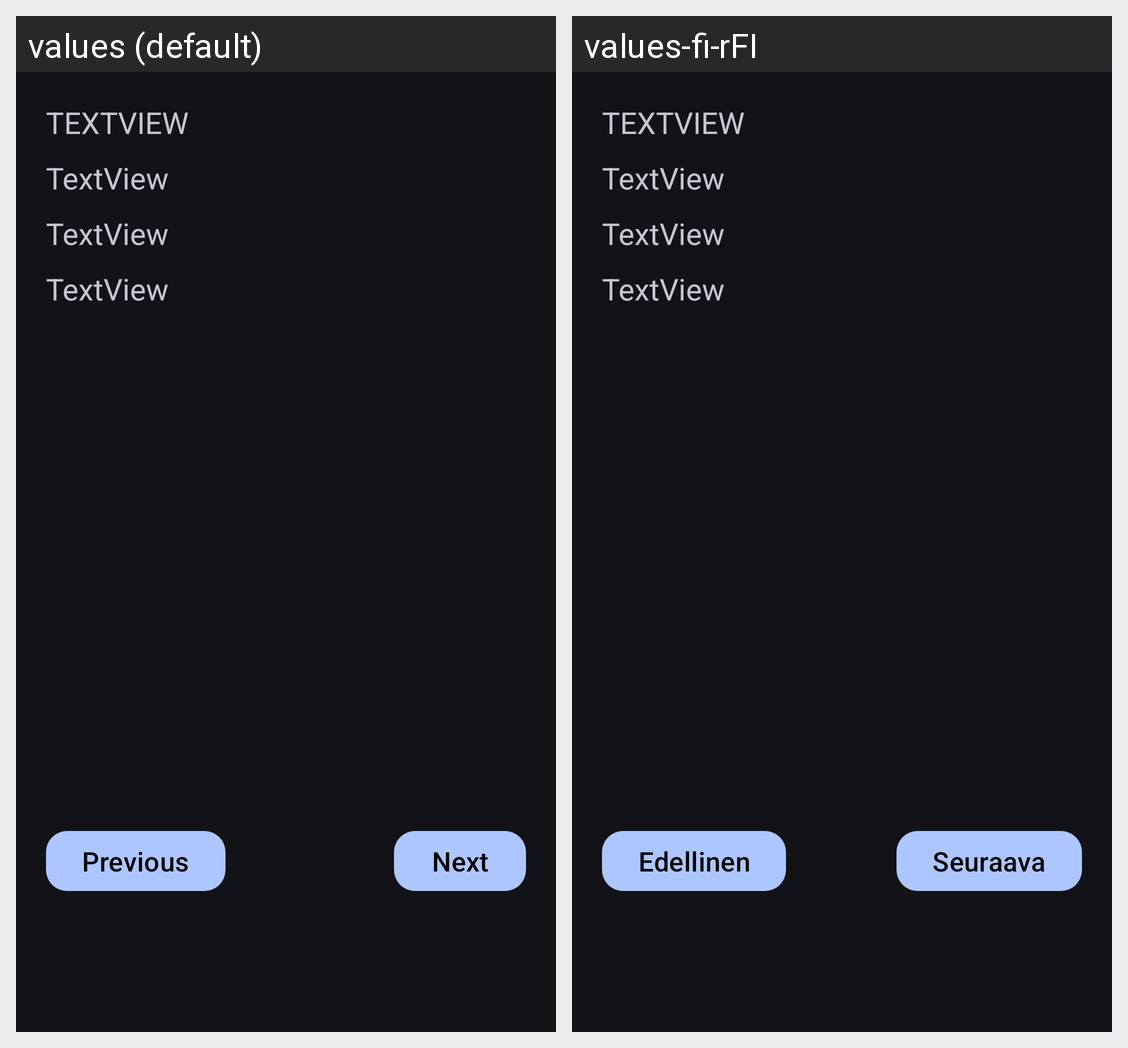

Locale-by-locale string values for the Android screen shown in this grid:
Android screen res/layout/fragment_course_stats.xml rendered under 2 locales, left to right: values (default), values-fi-rFI. Device: Nexus 5 (rendered at 1080×1920; each locale shown at half size, 540×960, under a caption strip naming it); theme Theme.Material3.DynamicColors.Dark.
Strings drawn on this screen, with the default value and each locale's value (text and hints the layout hard-codes, and strings that could not be matched under every locale, appear in the picture but are not listed):

button_prev
  values: Previous
  values-fi-rFI: Edellinen

button_next
  values: Next
  values-fi-rFI: Seuraava
